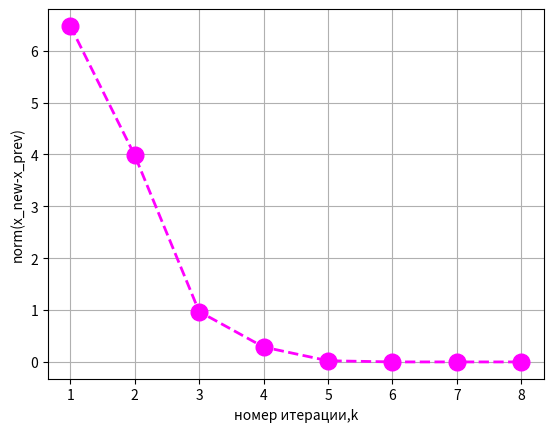

This figure's Python source:
import numpy as np
import matplotlib.pyplot as plt

'''
Градиентный метод решения навигационной задачи с постановкой МНК
'''

def fx(x0,x_sat):
    '''
    Вектор функциональной связи между наблюдениями и координатами объекта
    :param x0:
    :param x_sat:
    :return:
    '''

    return np.array(list(map(lambda x: np.linalg.norm(x-x0),x_sat)))

def Hx(x_prev,x_sat):
    '''
    Градиентная матрица
    :param x_prev:
    :param x_sat:
    :return:
    '''

    return np.array(list(map(lambda x: -(x-x_prev)/np.linalg.norm(x-x_prev) if np.linalg.norm(x-x_prev)!=0 else np.zeros(x_prev.shape), x_sat)))


def descent_process(R,x_sat,x_prev):
    '''
    Итерация градиентного спуска (процесс)
    :param R: наблюдения
    :param x_sat: координаты спутников (якорей)
    :param x_prev: оценка координат объекта на k-1 итерации
    :return: оценка координат объекта на k итерации
    '''

    a = np.linalg.inv(np.dot(Hx(x_prev,x_sat).T, Hx(x_prev,x_sat)))
    b = Hx(x_prev,x_sat).T
    c  = R - fx(x_prev,x_sat)
    x_new = x_prev + np.dot(a,np.dot(b,c))
    return x_new

def gradient_descent(R,x_sat,x_prev=np.array([0,0,0]),epsilon=1e-8,show_plots=False):
    '''
    Алгоритм градиентного спуска
    :param R: наблюдения
    :param x_sat: координаты спутников (якорей)
    :param x_prev: начальные условия по координатам
    :param epsilon: критерий остановы
    :param show_plots: показать графики
    :return: оценка координат
    '''

    if len(R)>2: #проверка на число наблюдений (критерий неоднозначности)
        history = []
        i = 1
        while True:
            x_new = descent_process(R,x_sat,x_prev)
            print(f'x_est объекта на {i} итерации равен {x_new}')
            Euc = np.linalg.norm(x_new-x_prev)
            history.append(Euc)
            if Euc<=epsilon or i==10:
                print('\nОстановка расчета!')
                break
            i+=1
            x_prev = x_new.copy()

        if show_plots:
            plt.figure(1)
            plt.plot(list(range(1,len(history)+1)),history, 'o--', linewidth=2, markersize=12, color = 'magenta')
            plt.grid()
            plt.xlabel('номер итерации,k')
            plt.ylabel('norm(x_new-x_prev)')
            plt.show()
            return x_new
        else:
            return x_new
    else:
        print('\nРасчет невозможен, слишком мало измерений!')
        return None

if __name__=='__main__':
    x = np.array([1, 5, 0])
    x_sat = np.array([[0, 0, 1],
                      [5, 0, 1],
                      [0, 5, 1],
                      [5, 5, 1]])

    # x_sat = np.array([[0, 0, 1],
    #                   [5, 5, 1]])

    R = fx(x, x_sat) + np.random.normal(0,0.03)
    print(R)

    x_new = gradient_descent(R, x_sat,show_plots='True')
